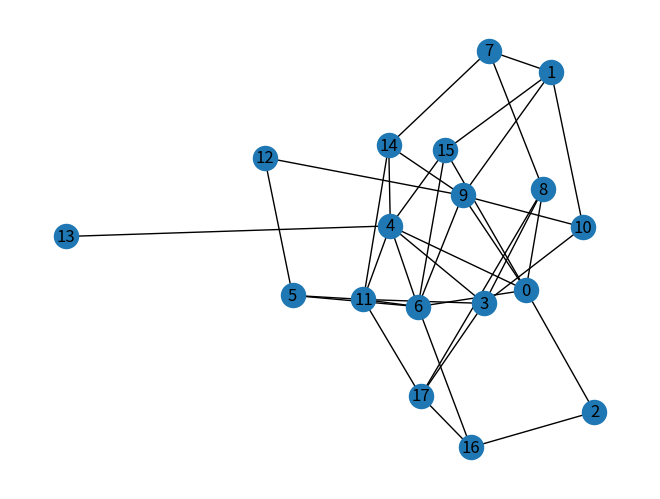

The matplotlib source for this figure:
import numpy as np
import random as rd
import networkx as nx
import matplotlib.pylab as plt

def gen_graph():
	while True:
		print('----------')
		Msize=rd.randint(5,20)
		M=np.random.randint(0,10,(Msize,Msize))
		#print(M)
		for i in range(Msize):
			for j in range(Msize):
				if(rd.randint(0,100)>10):
					M[i,j]=0
		G=nx.from_numpy_array(M)

		G.remove_edges_from(list(nx.selfloop_edges(G)))

		if not (G.is_multigraph()):
			print('multigraph',G.is_multigraph())
			if nx.is_connected(G):
				if nx.number_of_isolates(G)==0:
					print('no isolates')
					break
	return G

G1=gen_graph()	



M1=nx.to_numpy_array(G1)
G1=nx.from_numpy_array(M1)

nx.draw(G1, with_labels = True)
plt.show()
